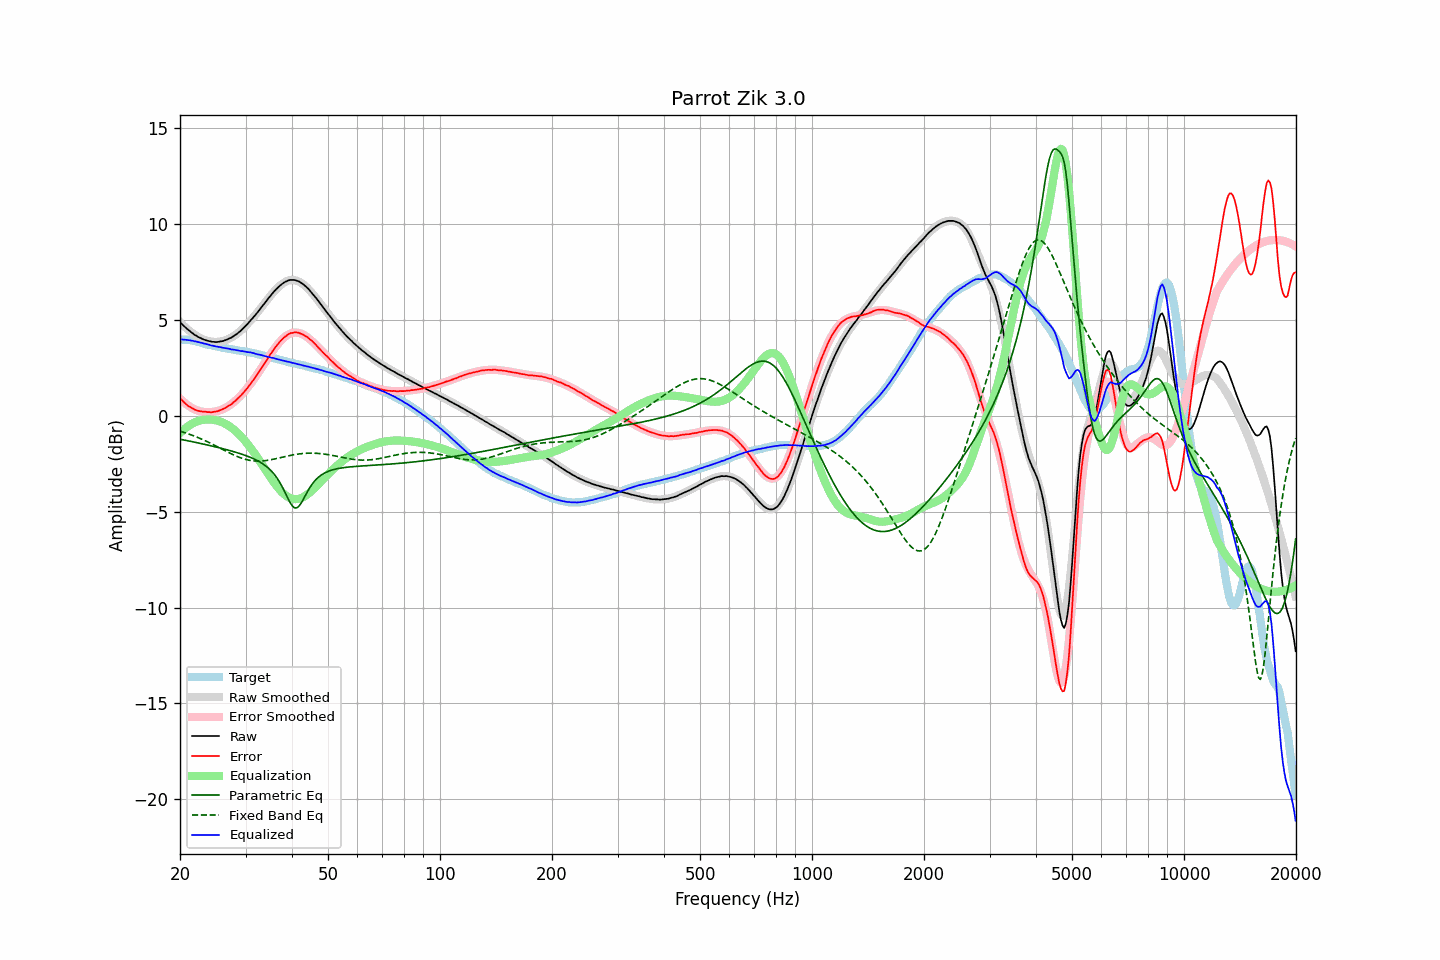

Source data for this figure (header and first rows):
frequency, raw, error, smoothed, error_smoothed, equalization, parametric_eq, fixed_band_eq, equalized_raw, equalized_smoothed, target
20.00, 4.89, 0.92, 4.90, 0.90, -0.90, -1.22, -0.80, 3.99, 4.00, 3.98
20.20, 4.81, 0.84, 4.81, 0.82, -0.82, -1.24, -0.83, 3.99, 3.99, 3.98
20.40, 4.72, 0.75, 4.72, 0.74, -0.74, -1.25, -0.85, 3.98, 3.98, 3.97
20.61, 4.64, 0.67, 4.64, 0.67, -0.67, -1.27, -0.88, 3.97, 3.97, 3.97
20.81, 4.57, 0.60, 4.57, 0.60, -0.60, -1.29, -0.91, 3.97, 3.96, 3.97
21.02, 4.49, 0.52, 4.49, 0.54, -0.54, -1.30, -0.93, 3.95, 3.95, 3.97
21.23, 4.43, 0.48, 4.42, 0.49, -0.49, -1.32, -0.96, 3.94, 3.94, 3.95
21.44, 4.36, 0.42, 4.36, 0.43, -0.43, -1.34, -0.99, 3.93, 3.92, 3.94
21.66, 4.30, 0.38, 4.30, 0.39, -0.39, -1.35, -1.03, 3.91, 3.91, 3.92
21.87, 4.23, 0.33, 4.24, 0.35, -0.35, -1.37, -1.06, 3.89, 3.89, 3.90
22.09, 4.19, 0.30, 4.19, 0.31, -0.31, -1.39, -1.09, 3.88, 3.88, 3.89
22.31, 4.13, 0.27, 4.14, 0.28, -0.28, -1.41, -1.13, 3.85, 3.86, 3.86
22.54, 4.09, 0.25, 4.09, 0.25, -0.25, -1.43, -1.16, 3.84, 3.84, 3.84
22.76, 4.05, 0.23, 4.05, 0.23, -0.23, -1.44, -1.20, 3.82, 3.82, 3.82
22.99, 4.01, 0.22, 4.01, 0.22, -0.22, -1.46, -1.23, 3.80, 3.79, 3.79
23.22, 3.97, 0.21, 3.97, 0.20, -0.20, -1.48, -1.27, 3.77, 3.77, 3.76
23.45, 3.95, 0.21, 3.94, 0.19, -0.19, -1.50, -1.31, 3.76, 3.75, 3.74
23.69, 3.92, 0.20, 3.92, 0.19, -0.19, -1.52, -1.35, 3.73, 3.73, 3.73
23.92, 3.90, 0.20, 3.90, 0.19, -0.19, -1.54, -1.39, 3.71, 3.71, 3.70
24.16, 3.88, 0.19, 3.88, 0.19, -0.19, -1.56, -1.43, 3.69, 3.69, 3.69
24.40, 3.86, 0.19, 3.87, 0.20, -0.20, -1.58, -1.47, 3.66, 3.67, 3.67
24.65, 3.86, 0.21, 3.86, 0.21, -0.21, -1.60, -1.51, 3.65, 3.65, 3.65
24.89, 3.85, 0.22, 3.86, 0.23, -0.23, -1.62, -1.56, 3.63, 3.63, 3.63
25.14, 3.85, 0.23, 3.86, 0.24, -0.24, -1.64, -1.60, 3.61, 3.61, 3.62
25.39, 3.86, 0.26, 3.86, 0.27, -0.27, -1.66, -1.64, 3.60, 3.60, 3.60
25.65, 3.88, 0.29, 3.88, 0.29, -0.29, -1.68, -1.69, 3.59, 3.58, 3.59
25.91, 3.89, 0.33, 3.89, 0.33, -0.33, -1.70, -1.73, 3.57, 3.57, 3.56
26.16, 3.91, 0.37, 3.91, 0.36, -0.36, -1.72, -1.77, 3.55, 3.55, 3.55
26.43, 3.94, 0.41, 3.94, 0.41, -0.41, -1.74, -1.82, 3.54, 3.53, 3.53
26.69, 3.97, 0.46, 3.97, 0.45, -0.45, -1.77, -1.86, 3.52, 3.52, 3.51
26.96, 4.01, 0.51, 4.01, 0.50, -0.50, -1.79, -1.90, 3.51, 3.50, 3.50
27.23, 4.05, 0.56, 4.05, 0.56, -0.56, -1.81, -1.94, 3.49, 3.49, 3.49
27.50, 4.08, 0.60, 4.09, 0.62, -0.62, -1.83, -1.99, 3.46, 3.47, 3.48
27.77, 4.14, 0.68, 4.14, 0.68, -0.68, -1.86, -2.03, 3.46, 3.46, 3.46
28.05, 4.20, 0.76, 4.20, 0.75, -0.75, -1.88, -2.06, 3.45, 3.44, 3.45
28.33, 4.25, 0.83, 4.26, 0.83, -0.83, -1.91, -2.10, 3.43, 3.43, 3.42
28.62, 4.32, 0.91, 4.32, 0.90, -0.90, -1.93, -2.14, 3.42, 3.42, 3.41
28.90, 4.38, 0.98, 4.39, 0.99, -0.99, -1.96, -2.17, 3.40, 3.40, 3.40
29.19, 4.45, 1.07, 4.46, 1.07, -1.07, -1.99, -2.20, 3.38, 3.39, 3.38
29.48, 4.54, 1.16, 4.54, 1.17, -1.17, -2.02, -2.23, 3.38, 3.38, 3.38
29.78, 4.62, 1.26, 4.62, 1.26, -1.26, -2.05, -2.25, 3.36, 3.36, 3.37
30.08, 4.71, 1.36, 4.71, 1.36, -1.36, -2.08, -2.28, 3.35, 3.35, 3.35
30.38, 4.79, 1.46, 4.79, 1.46, -1.46, -2.11, -2.30, 3.33, 3.33, 3.33
30.68, 4.89, 1.57, 4.89, 1.57, -1.57, -2.14, -2.32, 3.32, 3.31, 3.32
30.99, 4.99, 1.69, 4.98, 1.68, -1.68, -2.17, -2.33, 3.31, 3.30, 3.30
31.30, 5.08, 1.80, 5.08, 1.80, -1.80, -2.21, -2.34, 3.29, 3.28, 3.28
31.61, 5.18, 1.91, 5.18, 1.91, -1.91, -2.25, -2.35, 3.27, 3.26, 3.27
31.93, 5.27, 2.02, 5.28, 2.03, -2.03, -2.29, -2.36, 3.24, 3.25, 3.25
32.24, 5.37, 2.16, 5.38, 2.16, -2.16, -2.33, -2.36, 3.22, 3.23, 3.22
32.57, 5.48, 2.28, 5.49, 2.28, -2.28, -2.38, -2.36, 3.20, 3.21, 3.20
32.89, 5.59, 2.40, 5.59, 2.41, -2.41, -2.42, -2.36, 3.18, 3.18, 3.19
33.22, 5.70, 2.54, 5.70, 2.54, -2.54, -2.48, -2.35, 3.16, 3.16, 3.16
33.55, 5.80, 2.66, 5.81, 2.67, -2.67, -2.53, -2.35, 3.14, 3.14, 3.14
33.89, 5.91, 2.79, 5.92, 2.80, -2.80, -2.59, -2.34, 3.11, 3.12, 3.12
34.23, 6.02, 2.92, 6.02, 2.92, -2.92, -2.66, -2.33, 3.10, 3.10, 3.10
34.57, 6.13, 3.06, 6.13, 3.05, -3.05, -2.73, -2.31, 3.08, 3.08, 3.07
34.92, 6.23, 3.18, 6.24, 3.18, -3.18, -2.81, -2.30, 3.05, 3.06, 3.05
35.27, 6.34, 3.30, 6.34, 3.30, -3.30, -2.89, -2.28, 3.04, 3.03, 3.04
35.62, 6.44, 3.43, 6.44, 3.42, -3.42, -2.98, -2.26, 3.02, 3.01, 3.01
35.97, 6.53, 3.54, 6.53, 3.54, -3.54, -3.09, -2.25, 2.99, 2.99, 2.99
... 635 more rows
